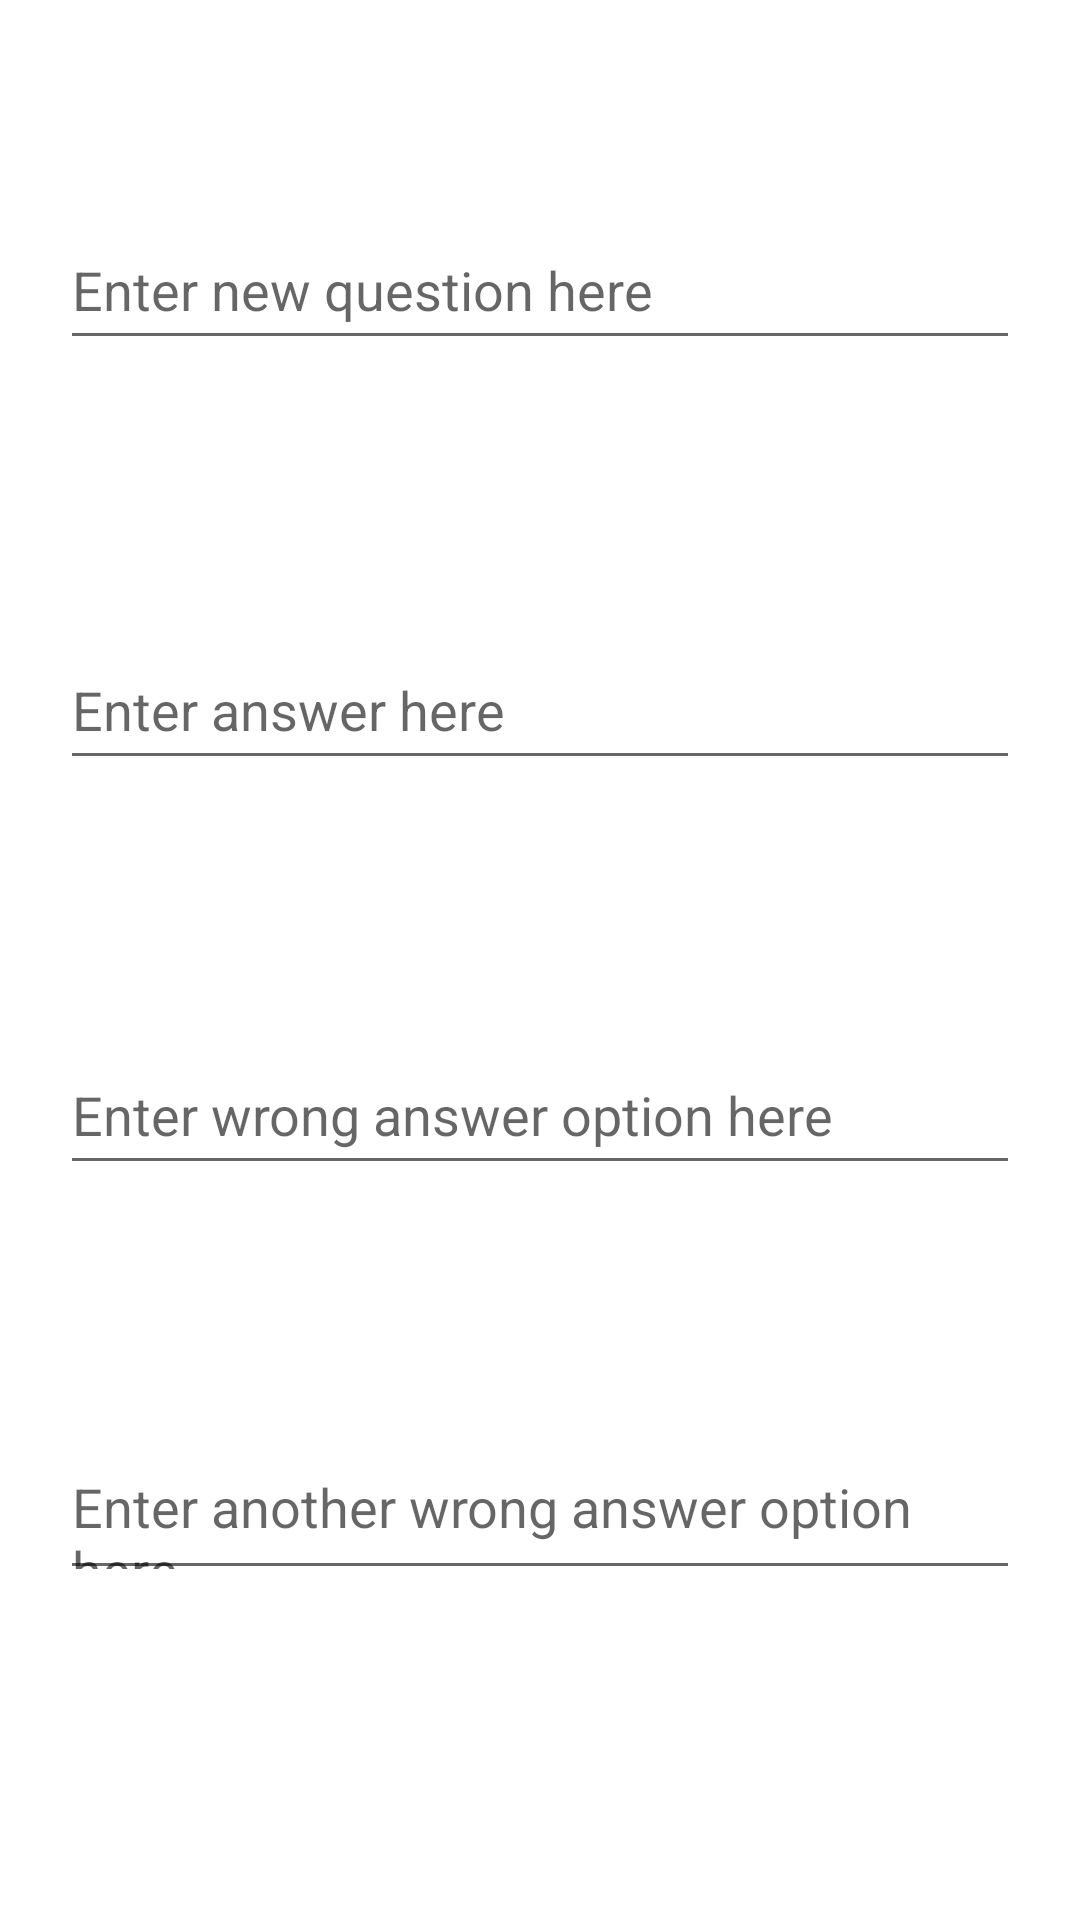

Produce the Android XML layout that renders to this screen, including the resource entries it uses.
<!-- AndroidManifest.xml: application theme Theme.QuizletRipoff -->
<!-- res/layout/activity_add_card.xml -->
<?xml version="1.0" encoding="utf-8"?>
<RelativeLayout xmlns:android="http://schemas.android.com/apk/res/android"
    xmlns:app="http://schemas.android.com/apk/res-auto"
    xmlns:tools="http://schemas.android.com/tools"
    android:layout_width="match_parent"
    android:layout_height="match_parent"
    tools:context=".AddCardActivity">
    <ImageView
        android:id="@+id/cancel_button"
        android:layout_width="50dp"
        android:layout_height="50dp"
        android:layout_alignParentRight="true"
        android:layout_alignParentBottom="true"
        android:layout_centerHorizontal="true"
        android:layout_marginRight="15dp"
        android:layout_marginBottom="20dp"
        android:src="@drawable/ic_cancel" />
    <ImageView
        android:id="@+id/save_button"
        android:layout_width="50dp"
        android:layout_height="50dp"
        android:layout_alignParentLeft="true"
        android:layout_alignParentBottom="true"
        android:layout_centerHorizontal="true"
        android:layout_marginLeft="15dp"
        android:layout_marginBottom="20dp"
        android:src="@drawable/ic_save" />

    <EditText
        android:id="@+id/new_question"
        android:layout_width="match_parent"
        android:layout_height="50dp"
        android:layout_marginStart="20dp"
        android:layout_marginTop="70dp"
        android:layout_marginEnd="20dp"
        android:layout_marginBottom="20dp"
        android:hint="Enter new question here"
        />
    <EditText
        android:id="@+id/new_answer"
        android:layout_width="match_parent"
        android:layout_height="50dp"
        android:layout_marginStart="20dp"
        android:layout_marginTop="70dp"
        android:layout_marginEnd="20dp"
        android:layout_marginBottom="20dp"
        android:layout_below="@+id/new_question"
        android:hint="Enter answer here"
        />
    <EditText
        android:id="@+id/new_option1"
        android:layout_width="match_parent"
        android:layout_height="50dp"
        android:layout_marginStart="20dp"
        android:layout_marginTop="65dp"
        android:layout_marginEnd="20dp"
        android:layout_marginBottom="20dp"
        android:layout_below="@+id/new_answer"
        android:hint="Enter wrong answer option here"
        />
    <EditText
        android:id="@+id/new_option2"
        android:layout_width="match_parent"
        android:layout_height="50dp"
        android:layout_marginStart="20dp"
        android:layout_marginTop="65dp"
        android:layout_marginEnd="20dp"
        android:layout_marginBottom="20dp"
        android:layout_below="@+id/new_option1"
        android:hint="Enter another wrong answer option here"
        />
</RelativeLayout>
<!-- resources referenced by this layout -->
<resources>
  <style name="Theme.QuizletRipoff" parent="Theme.MaterialComponents.DayNight.DarkActionBar">
          
          <item name="colorPrimary">@color/purple_500</item>
          <item name="colorPrimaryVariant">@color/purple_700</item>
          <item name="colorOnPrimary">@color/white</item>
          
          <item name="colorSecondary">@color/teal_200</item>
          <item name="colorSecondaryVariant">@color/teal_700</item>
          <item name="colorOnSecondary">@color/black</item>
          
          <item name="android:statusBarColor" tools:targetApi="l">?attr/colorPrimaryVariant</item>
          
      </style>
  <color name="purple_500">#FF6200EE</color>
  <color name="purple_700">#FF3700B3</color>
  <color name="white">#FFFFFFFF</color>
  <color name="teal_200">#FF03DAC5</color>
  <color name="teal_700">#FF018786</color>
  <color name="black">#FF000000</color>
</resources>
